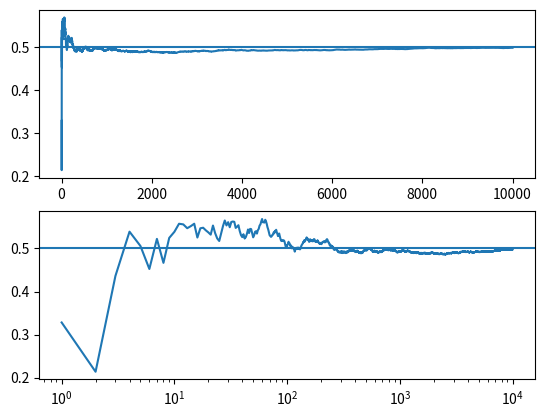
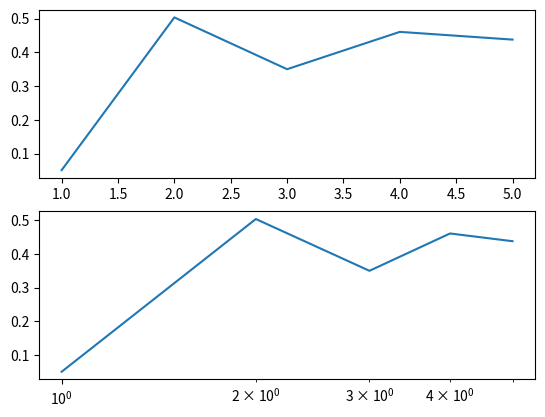
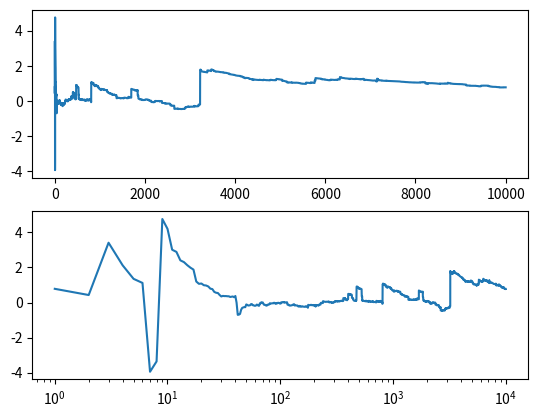

Write the Python code that produced these figures, in order.
# -*- coding: utf-8 -*-
"""
Created on Mon Jan 27 15:44:31 2020

[redacted]
"""


import numpy as np
import matplotlib.pyplot as plt
import scipy.stats as scs

# %%
N = 10000
X = np.random.random_sample(N)
S = np.cumsum(X)
k = range(1, N+1)
plt.figure()
plt.subplot(2, 1, 1)
plt.plot(k, S/k)
plt.axhline(1.0/2)
plt.subplot(2, 1, 2)
plt.xscale("log")
plt.plot(k, S/k)
plt.axhline(1.0/2)
plt.show()

# %%

M = 5
X = np.random.random_sample(M)
S = np.cumsum(X)
k = range(1, M+1)
plt.figure()
plt.subplot(2, 1, 1)
plt.plot(k, S/k)
# plt.axhline(1.0/2)
plt.subplot(2, 1, 2)
plt.xscale("log")
plt.plot(k, S/k)
# plt.axhline(1.0/2)
plt.show()

print("No rule obvious can be found when M = 5")

# %%

N = 10000
X = scs.cauchy().ppf(np.random.random_sample(N))
S = np.cumsum(X)
k = range(1, N+1)
plt.figure()
plt.subplot(2, 1, 1)
plt.plot(k, S/k)
plt.subplot(2, 1, 2)
plt.xscale("log")
plt.plot(k, S/k)
plt.show()
